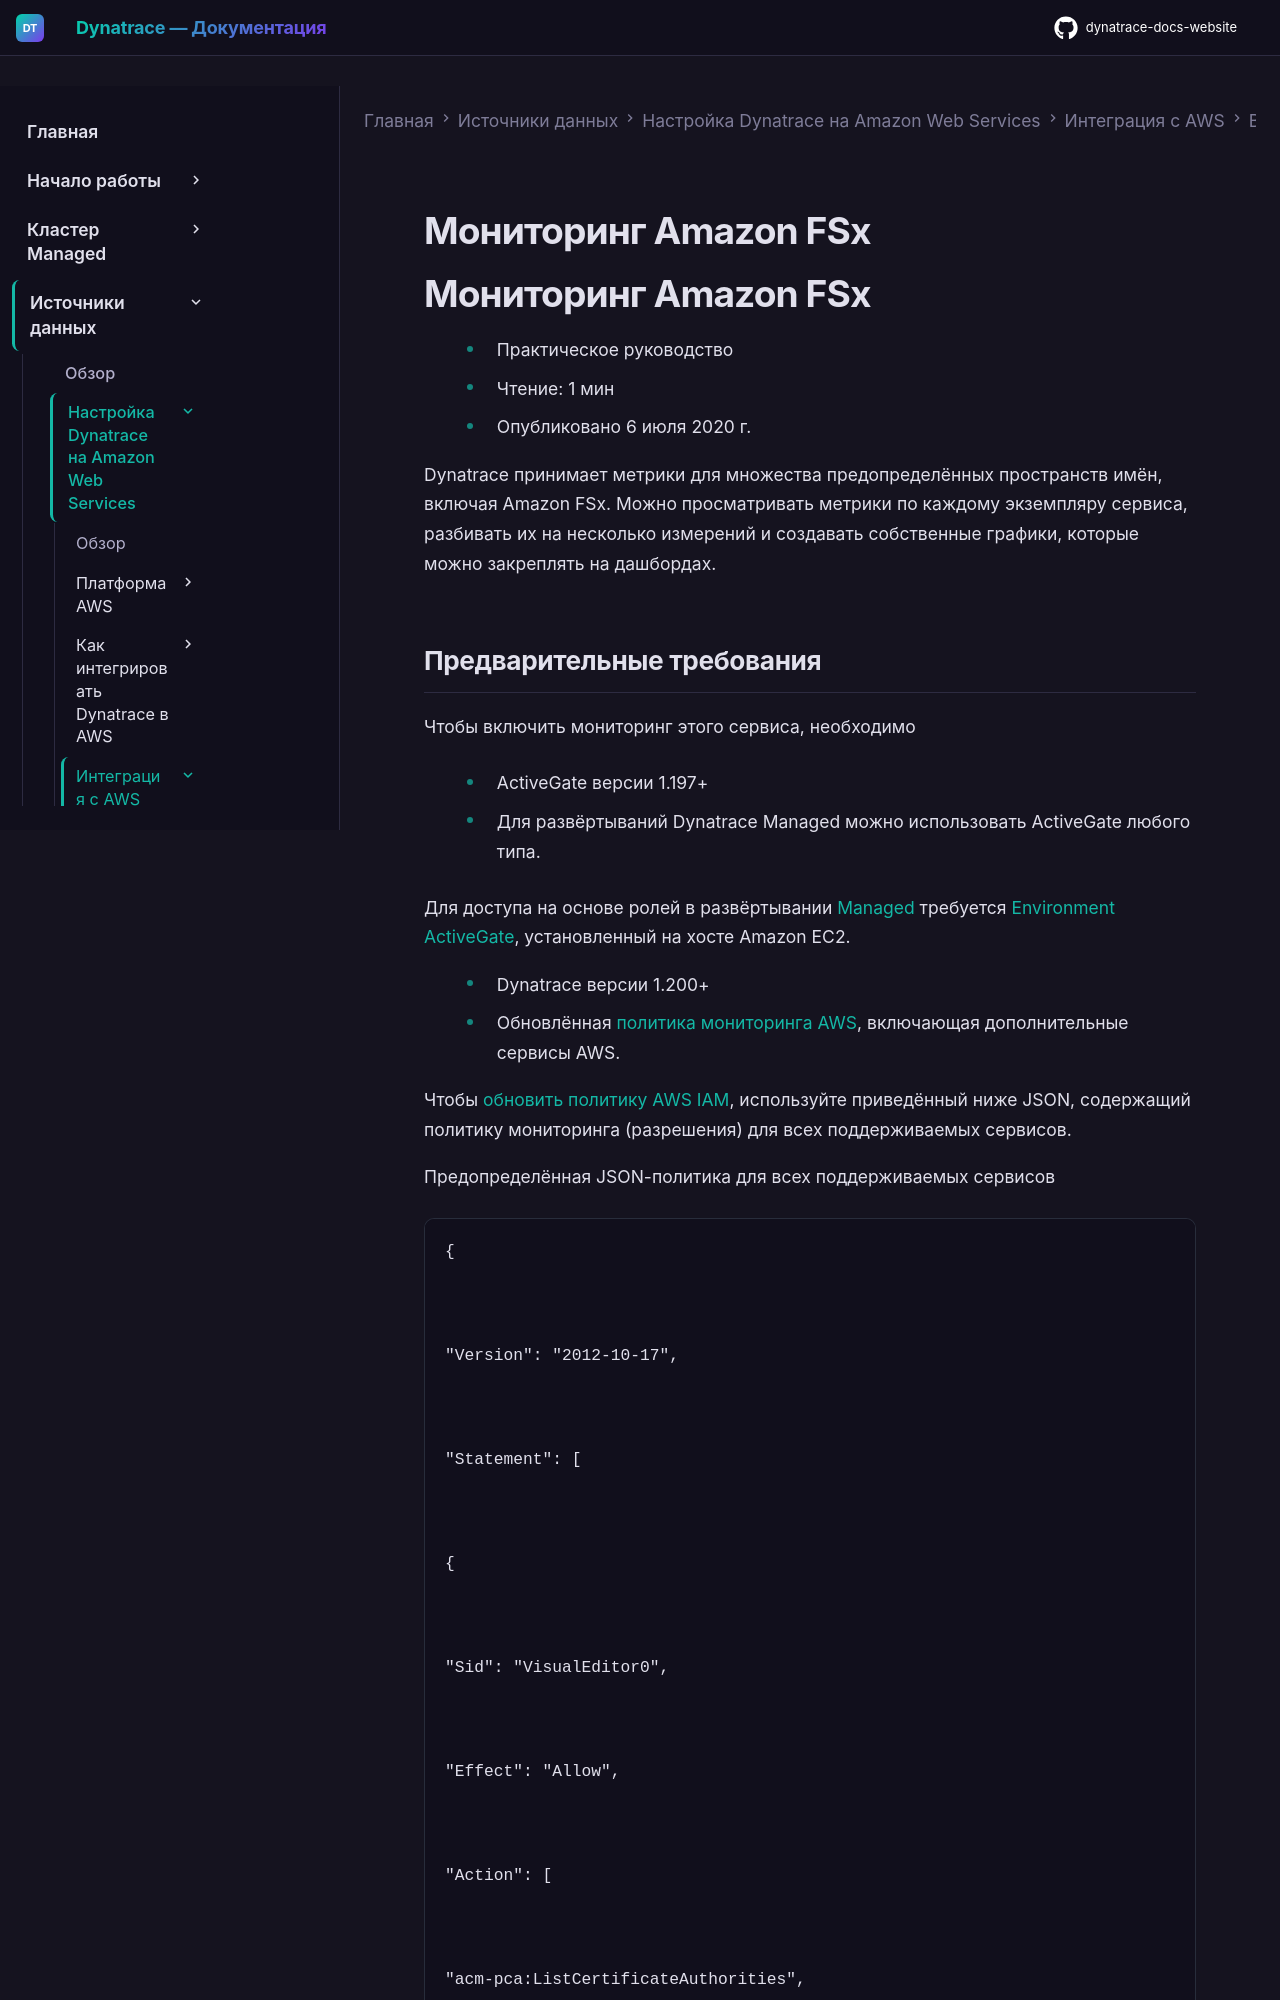

repository: Yerkebulan-Ardabayev/dynatrace-docs-website · page: managed-ru/ingest-from/amazon-web-services/integrate-with-aws/aws-all-services/aws-service-fsx/index.html · generator: mkdocs

---
title: Мониторинг Amazon FSx
source: https://docs.dynatrace.com/managed/ingest-from/amazon-web-services/integrate-with-aws/aws-all-services/aws-service-fsx
scraped: 2026-05-12T11:28:20.210960
---

# Мониторинг Amazon FSx

# Мониторинг Amazon FSx

* Практическое руководство
* Чтение: 1 мин
* Опубликовано 6 июля 2020 г.

Dynatrace принимает метрики для множества предопределённых пространств имён, включая Amazon FSx. Можно просматривать метрики по каждому экземпляру сервиса, разбивать их на несколько измерений и создавать собственные графики, которые можно закреплять на дашбордах.
